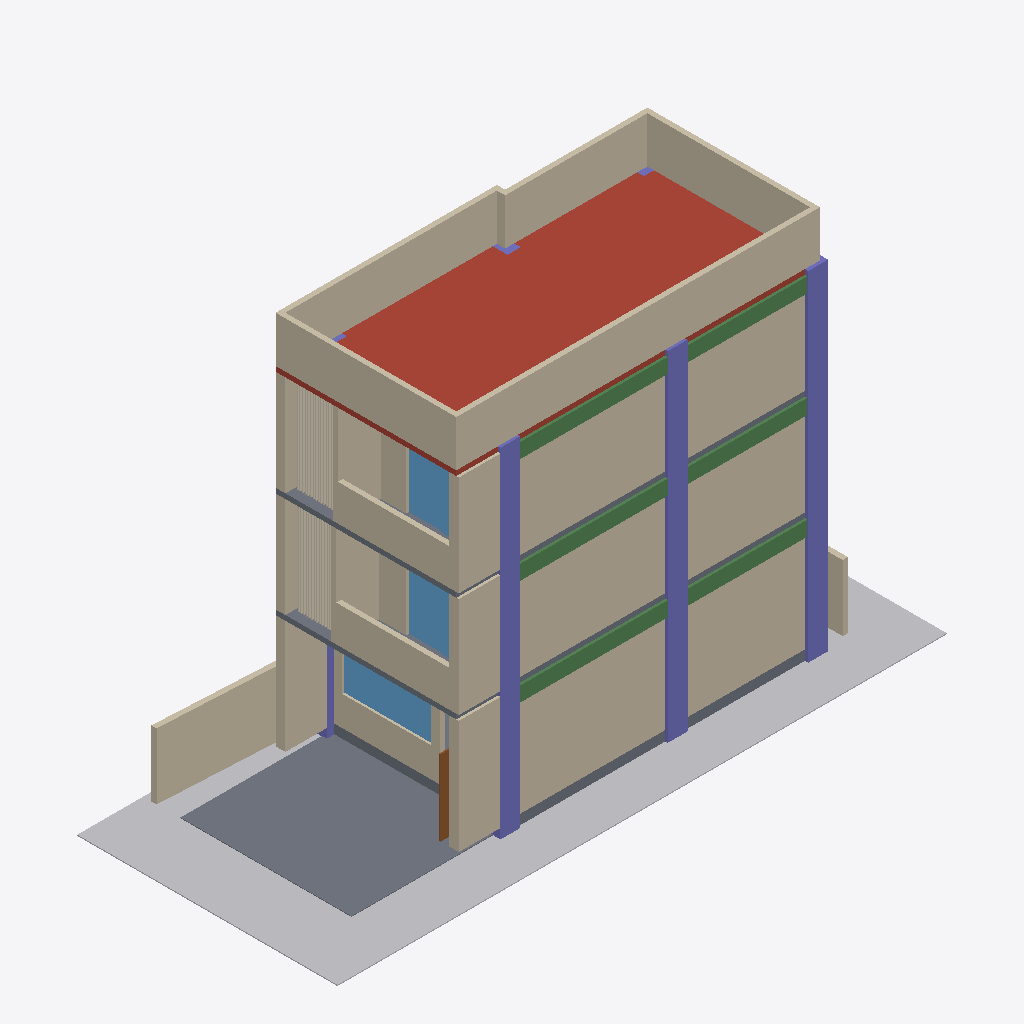
Isometric view of an IFC building model (IFC-SPF (STEP), schema IFC4, length unit millimetre), seen from the south-west, elements coloured by IFC class: 19 walls (beige), 13 columns (violet), 6 beams (green), 4 slabs (grey), 3 windows (light blue), 2 coverings (cream), 1 other element (light grey), 1 roof (red-brown), 1 door (brown).
Extent 18.5 m × 7.9 m × 11.7 m (x, y, z). Storeys (4): 1F at 0.30 m; 2F at 3.90 m; 3F at 7.10 m; RF at 10.30 m. Elements (138): 52 IfcWall, 24 IfcBeam, 21 IfcColumn, 11 IfcDoor, 11 IfcWindow, 7 IfcSlab, 4 IfcStairFlight, 3 IfcSanitaryTerminal, 2 IfcCovering, 1 IfcFurniture, 1 IfcGeographicElement, 1 IfcRailing.

HEADER;
FILE_DESCRIPTION(('ViewDefinition[DesignTransferView]'),'2;1');
FILE_NAME('/dev/null','2026-11-09T12:44:46+00:00',(''),(''),'IfcOpenShell 0.9.0.post1','IfcOpenShell 0.9.0.post1','Nobody');
FILE_SCHEMA(('IFC4'));
ENDSEC;
DATA;
#1=IFCPROJECT('1Jbvzwz9v1afUKI2CtGAY6',$,'B7',$,$,$,$,(#10),#5);
#12=IFCSITE('2lVulxEzLFyhXo$waF$MAA',$,'Site',$,$,$,$,$,$,$,$,$,$,$);
#13=IFCBUILDING('0af7ASwyDBVBxoswq0ZA2T',$,'B7',$,$,$,$,$,$,$,$,$);
#16=IFCBUILDINGSTOREY('096xZNiR112A604abv2T9j',$,'1F',$,$,#25,$,$,$,300.0);
#17=IFCBUILDINGSTOREY('0P78S1lanAwf4UVZ5JXBc7',$,'2F',$,$,#30,$,$,$,3900.0);
#18=IFCBUILDINGSTOREY('1MnEYVFSXArBYeShG3OKdX',$,'3F',$,$,#35,$,$,$,7100.0);
#19=IFCBUILDINGSTOREY('3RbzOE68L3QBbxmUBreRI5',$,'RF',$,$,#40,$,$,$,10300.0);
#3298=IFCWALL('0p_tZrhdrE0PXQURAAXw6e',$,'RF_Parapet',$,$,#3365,#3355,$,$);
#6374=IFCGEOGRAPHICELEMENT('0_SEyODz9CZBwxCfpLh9B1',$,'Site_Ground',$,$,#6402,#6391,$,$);
#3169=IFCSLAB('3fKUaxM5r28hm0yXmphZBn',$,'RF_Slab',$,$,#3297,#3286,$,.ROOF.);
#379=IFCWALL('3V7$1nFjn3lPw6aIJjKIPT',$,'1F_Wall_08',$,$,#406,#396,$,$);
#6403=IFCSLAB('2CZyn145nERg60gf0Bwmjp',$,'Site_Parking',$,$,#6430,#6420,$,$);
#864=IFCWALL('3wL4tEbUD1KQv7zD6_PSCs',$,'2F_Wall_09',$,$,#891,#881,$,$);
#1597=IFCWALL('26bzmIkWLB_R57LsuBpBYY',$,'3F_Wall_09',$,$,#1624,#1614,$,$);
#6431=IFCWALL('0m1xdUdNnD_ByrPoGHyFW4',$,'Site_Fence',$,$,#6478,#6468,$,$);
#115=IFCWALL('2hqP2wT15DXexb4wzPawnb',$,'1F_Wall_02',$,$,#142,#132,$,$);
#1341=IFCWALL('1irhKZOSfEdRR3KTwHzEbc',$,'3F_Wall_02',$,$,#1368,#1358,$,$);
#608=IFCWALL('1kBToCvN11tBmH58lq6qt3',$,'2F_Wall_02',$,$,#635,#625,$,$);
#86=IFCWALL('1VFot$RQX3R9vStoQaY4Ad',$,'1F_Wall_01',$,$,#114,#103,$,$);
#892=IFCWALL('0FWdZ0RJv7r9fzsCm29mpQ',$,'2F_Wall_10',$,$,#919,#909,$,$);
#1625=IFCWALL('0pg$wqGWHB5Rw_dQ5OdhAR',$,'3F_Wall_10',$,$,#1652,#1642,$,$);
#227=IFCWALL('2Rp4ePkTb62fwQLF29Oe6$',$,'1F_Wall_06',$,$,#314,#304,$,$);
#2709=IFCSLAB('2p9pYtdorChQ0mGF1nD62o',$,'1F_Slab',$,$,#2816,#2806,$,.BASESLAB.);
#3574=IFCCOVERING('1iwGQai$1D0989P_2yxb2R',$,'3F_Louver',$,$,#3793,#3783,$,$);
#920=IFCWALL('2y2CTZ08jC7uiwSKU6AU2d',$,'2F_Wall_11',$,$,#947,#937,$,$);
#1653=IFCWALL('1UNGoQ1pb0GxuOQfw4$RXh',$,'3F_Wall_11',$,$,#1680,#1670,$,$);
#3366=IFCCOVERING('1FUmh9LrzBIOqOgwmUUkrj',$,'2F_Louver',$,$,#3573,#3563,$,$);
#4130=IFCCOLUMN('1xMpO9Rt97eP9YmPlbHSkh',$,'Column_C1_1F',$,$,#4157,#4147,$,$);
#2993=IFCSLAB('20OqNDosr8NQcDs3N2xnkU',$,'3F_Slab',$,$,#3168,#3158,$,.FLOOR.);
#3962=IFCCOLUMN('12$Siy8dvCgxyPRkYWyP2J',$,'Column_B1_1F',$,$,#3989,#3979,$,$);
#2817=IFCSLAB('1tBqdCzHP68x8QJEcVB6QS',$,'2F_Slab',$,$,#2992,#2982,$,.FLOOR.);
#2045=IFCWINDOW('0uer0vdMXDnu_S7VNMP2PW',$,'1F_W2_01',$,$,#2072,#2062,$,$,$,$,$,$);
#3794=IFCCOLUMN('2ONcTYhy566wa2RyQruWjW',$,'Column_A1_1F',$,$,#3821,#3811,$,$);
#4438=IFCBEAM('1bXtlTiOn5RfzaSSpXibAu',$,'Beam_S1_2F',$,$,#4465,#4455,$,$);
#4662=IFCBEAM('0_M67rYdX3hxRYZoP52W6f',$,'Beam_S1_3F',$,$,#4689,#4679,$,$);
#4886=IFCBEAM('17xaWVnV1DvwDuMFqjOspU',$,'Beam_S1_RF',$,$,#4913,#4903,$,$);
#4186=IFCCOLUMN('3m7tx35sjCgfsoc6h$WMf_',$,'Column_C1_3F',$,$,#4213,#4203,$,$);
#4018=IFCCOLUMN('3Qql56RiT2hORdSDZ0i2YA',$,'Column_B1_3F',$,$,#4045,#4035,$,$);
#4158=IFCCOLUMN('2fYWZRTgD2PBOb$gArHGHr',$,'Column_C1_2F',$,$,#4185,#4175,$,$);
#3990=IFCCOLUMN('1xD48ZEof8JQXyxMB0vLQq',$,'Column_B1_2F',$,$,#4017,#4007,$,$);
#2241=IFCWINDOW('3DrdELRAjFZvChxRobtisG',$,'2F_DW1_08',$,$,#2280,#2270,$,$,$,$,$,$);
#2489=IFCWINDOW('1me4QxFkn0gf53EGV5fuER',$,'3F_DW1_16',$,$,#2528,#2518,$,$,$,$,$,$);
#3850=IFCCOLUMN('0fMxHfsFz5_8laUotLoqGO',$,'Column_A1_3F',$,$,#3877,#3867,$,$);
#579=IFCWALL('1g5N8$jvH2vPvEpS4_WK8L',$,'2F_Wall_01',$,$,#607,#596,$,$);
#3822=IFCCOLUMN('0cLk8dtMP2bwg5yaqxR5Ew',$,'Column_A1_2F',$,$,#3849,#3839,$,$);
#4690=IFCBEAM('18TF$XJlT3QeyLxCPy9IH1',$,'Beam_S2_3F',$,$,#4717,#4707,$,$);
#4466=IFCBEAM('3Gc4KQSwTB9eyDd8kpcvCR',$,'Beam_S2_2F',$,$,#4493,#4483,$,$);
#4914=IFCBEAM('21xrChAPD5JQfNp6hzMTBo',$,'Beam_S2_RF',$,$,#4941,#4931,$,$);
#1312=IFCWALL('1LmUQLBjDDmRQO_c_OwaP2',$,'3F_Wall_01',$,$,#1340,#1329,$,$);
#720=IFCWALL('2pL7bzWwDBdgKt4Xs5BNgS',$,'2F_Wall_06',$,$,#807,#797,$,$);
#1453=IFCWALL('0uEzkcyKP4BvNaozDA5pfr',$,'3F_Wall_06',$,$,#1540,#1530,$,$);
#2073=IFCDOOR('1fttAvLOfDpegb3vEcbSLF',$,'1F_D1_02',$,$,#2100,#2090,$,$,$,$,$,$);
#3878=IFCCOLUMN('2LqZ6cbsf7JeEO1NCjj5uT',$,'Column_A2_1F',$,$,#3905,#3895,$,$);
#491=IFCWALL('1qoBpifaD5T9MtA_$nfs66',$,'1F_Wall_11',$,$,#578,#568,$,$);
#4102=IFCCOLUMN('3V2z0ak1f9mOtVutjopUqy',$,'Column_B2_3F',$,$,#4129,#4119,$,$);
#4270=IFCCOLUMN('1hhYBMR_b8Su1aoZ9nCQTl',$,'Column_C2_3F',$,$,#4297,#4287,$,$);
#3934=IFCCOLUMN('1O9BQFwAbEZQssvK6y0dyC',$,'Column_A2_3F',$,$,#3961,#3951,$,$);
ENDSEC;
